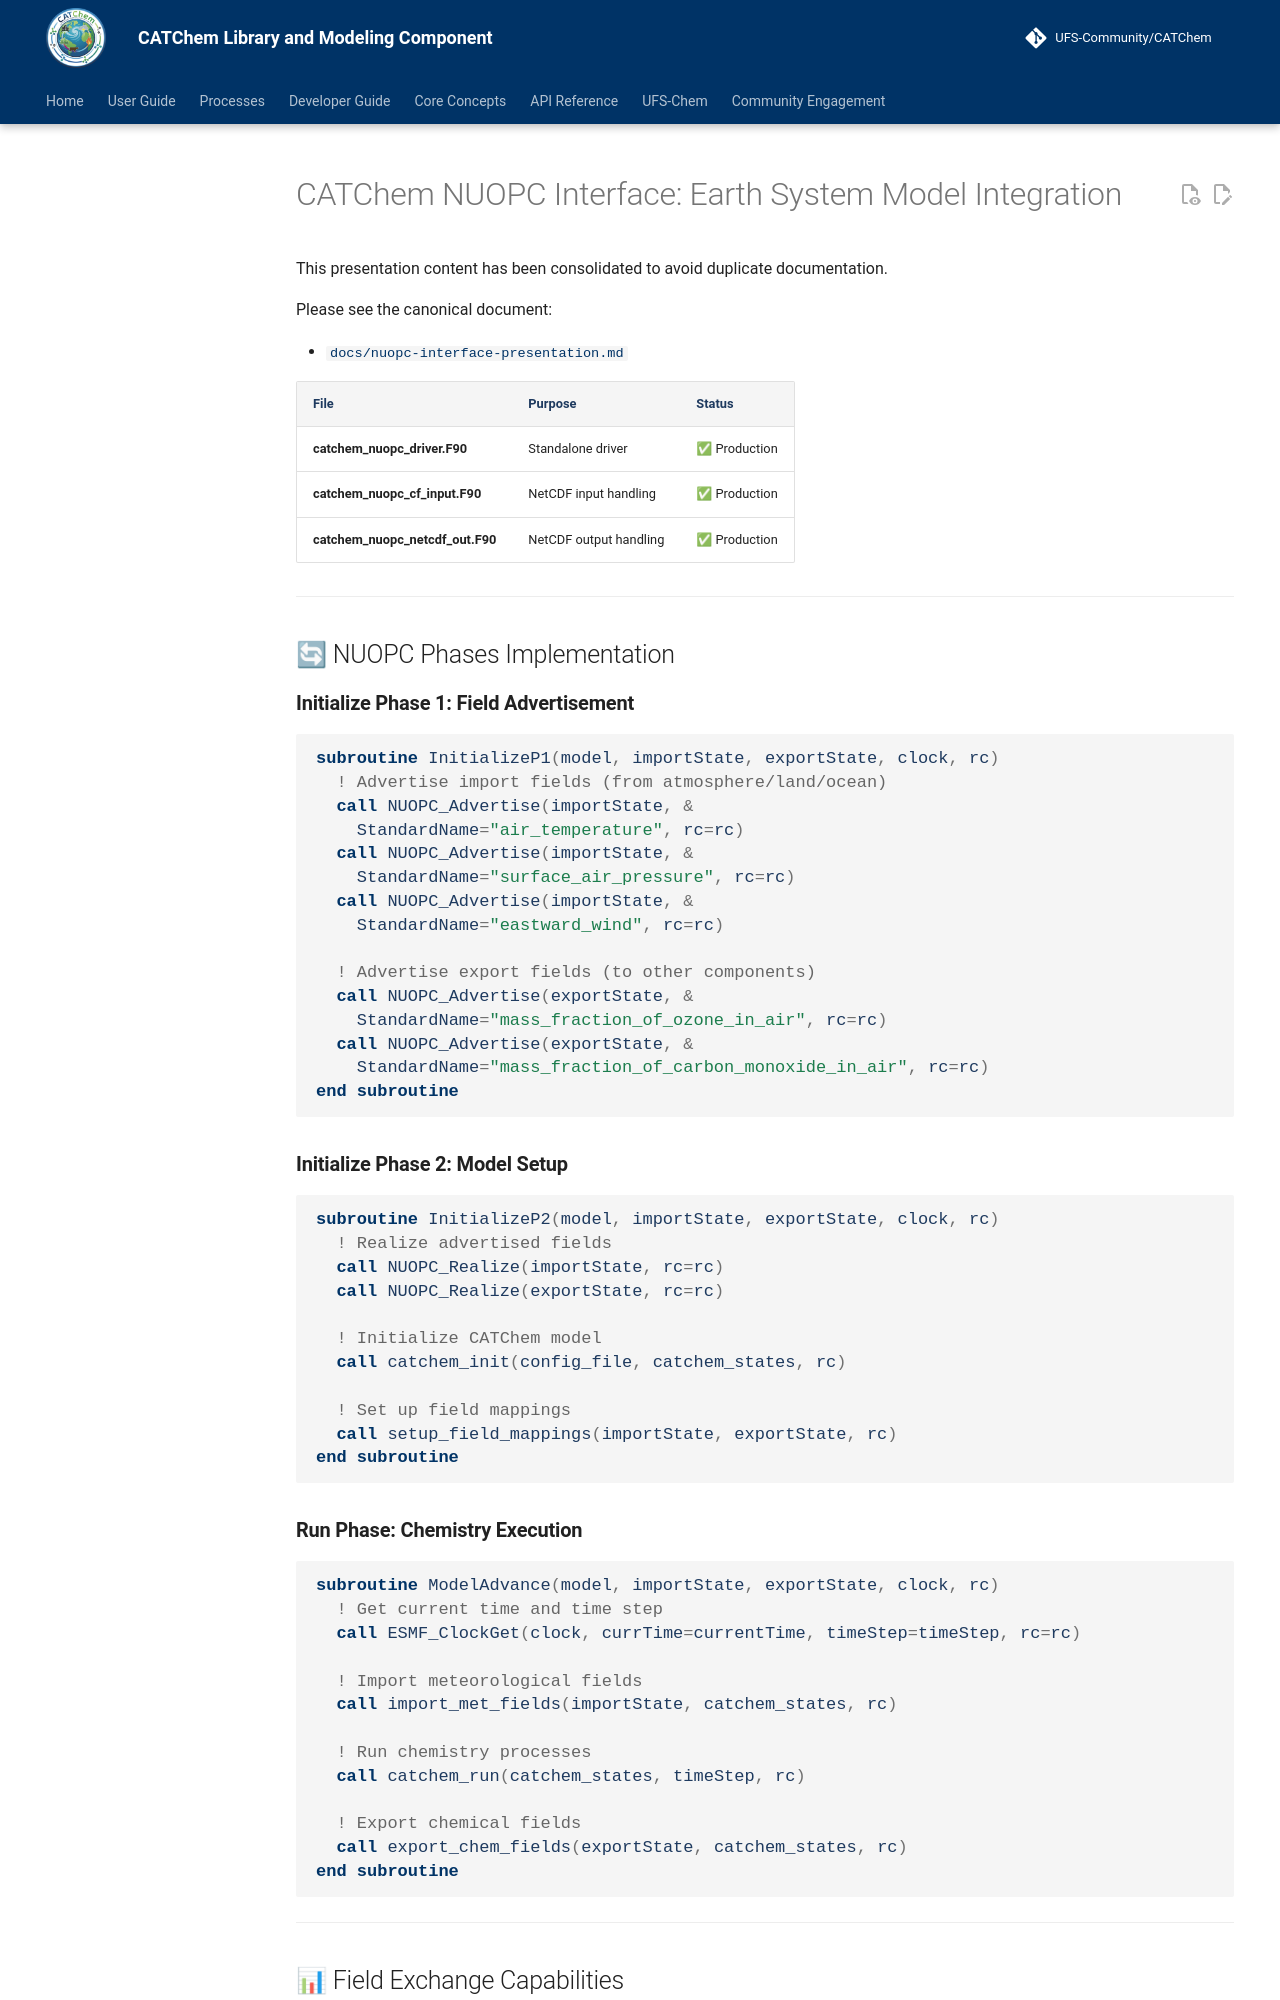

repository: ufs-community/CATChem · page: presentations/nuopc-interface-presentation/index.html · generator: mkdocs

# CATChem NUOPC Interface: Earth System Model Integration

This presentation content has been consolidated to avoid duplicate documentation.

Please see the canonical document:

- [`docs/nuopc-interface-presentation.md`](../nuopc-interface-presentation.md)

| File | Purpose | Status |
|------|---------|--------|
| **catchem_nuopc_driver.F90** | Standalone driver | ✅ Production |
| **catchem_nuopc_cf_input.F90** | NetCDF input handling | ✅ Production |
| **catchem_nuopc_netcdf_out.F90** | NetCDF output handling | ✅ Production |

---

## 🔄 NUOPC Phases Implementation

### **Initialize Phase 1: Field Advertisement**

```fortran
subroutine InitializeP1(model, importState, exportState, clock, rc)
  ! Advertise import fields (from atmosphere/land/ocean)
  call NUOPC_Advertise(importState, &
    StandardName="air_temperature", rc=rc)
  call NUOPC_Advertise(importState, &
    StandardName="surface_air_pressure", rc=rc)
  call NUOPC_Advertise(importState, &
    StandardName="eastward_wind", rc=rc)

  ! Advertise export fields (to other components)
  call NUOPC_Advertise(exportState, &
    StandardName="mass_fraction_of_ozone_in_air", rc=rc)
  call NUOPC_Advertise(exportState, &
    StandardName="mass_fraction_of_carbon_monoxide_in_air", rc=rc)
end subroutine
```

### **Initialize Phase 2: Model Setup**

```fortran
subroutine InitializeP2(model, importState, exportState, clock, rc)
  ! Realize advertised fields
  call NUOPC_Realize(importState, rc=rc)
  call NUOPC_Realize(exportState, rc=rc)

  ! Initialize CATChem model
  call catchem_init(config_file, catchem_states, rc)

  ! Set up field mappings
  call setup_field_mappings(importState, exportState, rc)
end subroutine
```
